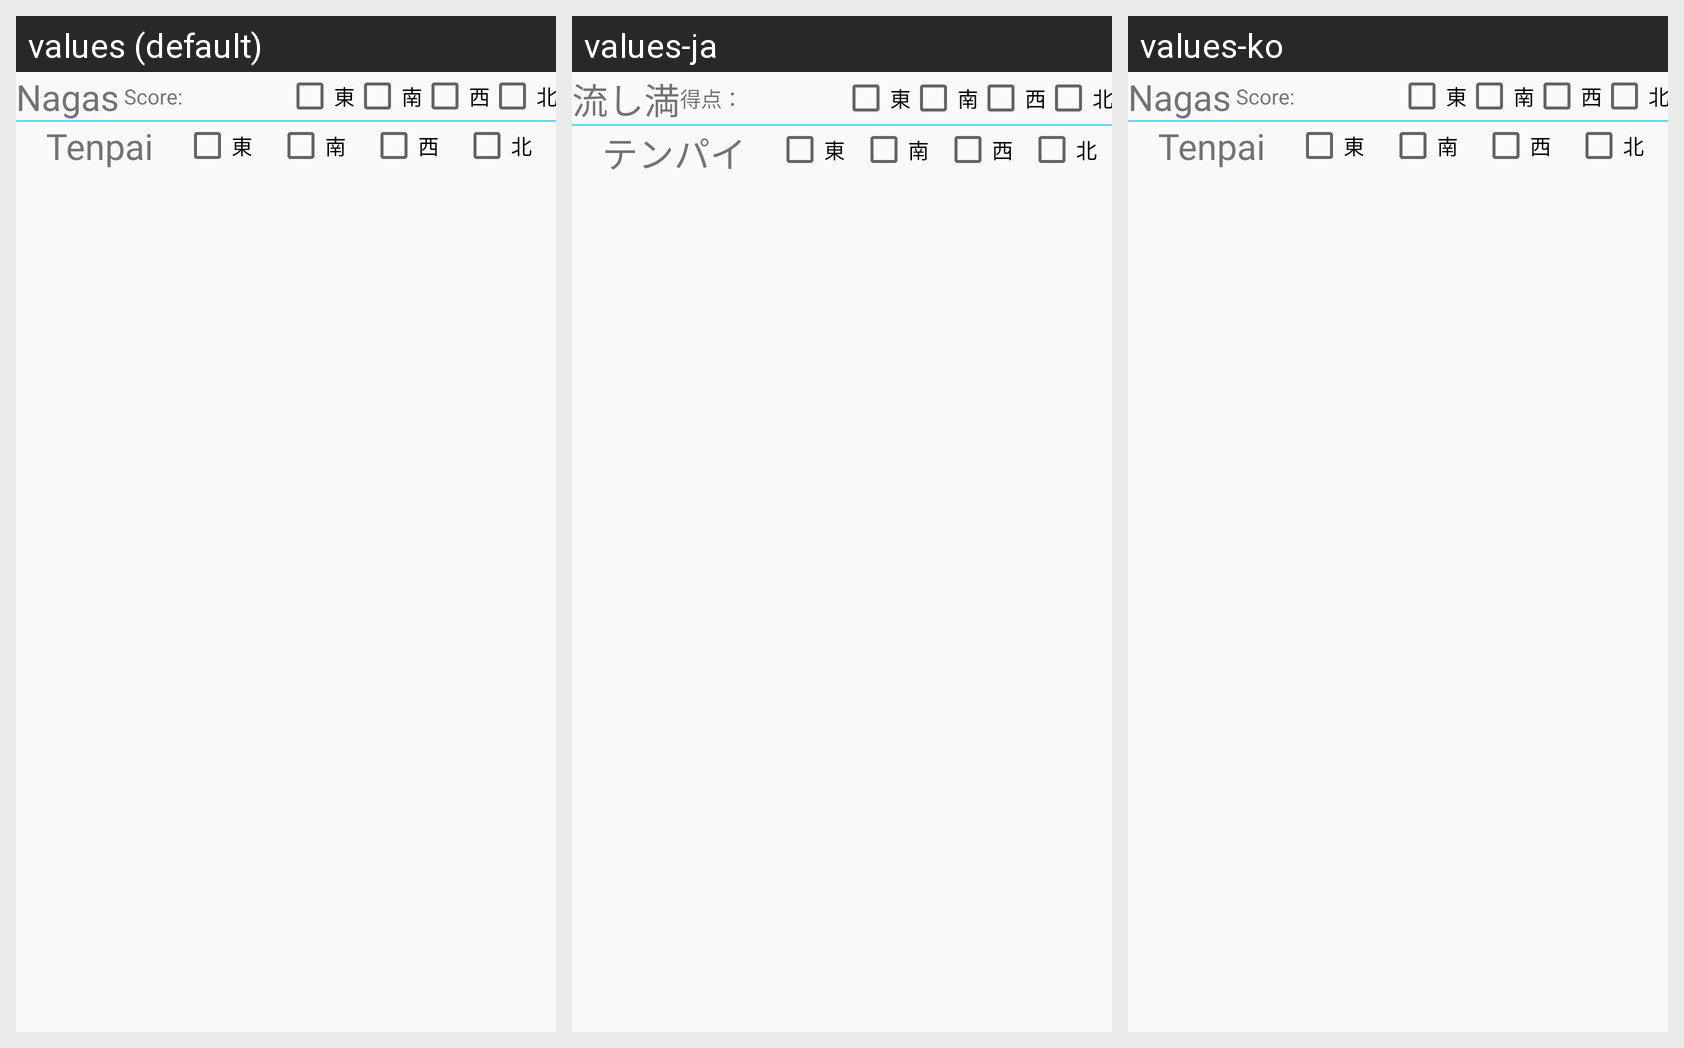

For this localized Android screen grid, give each drawn string resource with its value in every locale shown.
Android screen res/layout/drawnrglast_confirm2.xml rendered under 3 locales, left to right: values (default), values-ja, values-ko. Device: Nexus 5 (rendered at 1080×1920; each locale shown at half size, 540×960, under a caption strip naming it); theme AppTheme.NoActionBar.
Strings drawn on this screen, with the default value and each locale's value (text and hints the layout hard-codes, and strings that could not be matched under every locale, appear in the picture but are not listed):

Label_DrawnMangan
  values: NagashiMangan
  values-ja: 流し満貫
  values-ko: NagashiMangan  [not translated; the default value is used]

Label_PointAmmountColon
  values: Score:
  values-ja: 得点：
  values-ko: Score:  [not translated; the default value is used]

Label_Pending
  values: Tenpai
  values-ja: テンパイ
  values-ko: Tenpai  [not translated; the default value is used]

ESWN_E
  values: 東
  values-ja: 東
  values-ko: 東  [not translated; the default value is used]

ESWN_S
  values: 南
  values-ja: 南
  values-ko: 南  [not translated; the default value is used]

ESWN_W
  values: 西
  values-ja: 西
  values-ko: 西  [not translated; the default value is used]

ESWN_N
  values: 北
  values-ja: 北
  values-ko: 北  [not translated; the default value is used]
